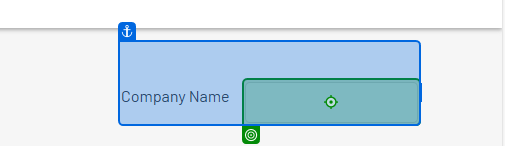
Task: challange
Workflow: Main

Step 1 [try]: type "[CurrentRow("company_name").ToString]" into 'Company Name'

Step 2 [catch]: type "[CurrentRow("company_name").ToString]" into 'Oba' (no picture)

Step 3 [try]: type "[CurrentRow("employer_identification_number").ToString]" (no picture) (repeated 2 times)

Step 5 [try]: type "[CurrentRow("sector").ToString]" (no picture)

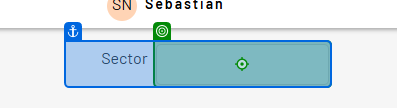
Step 6 [catch]: type "[CurrentRow("sector").ToString]" into 'INPUT(7)'

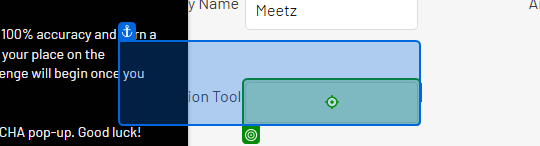
Step 7: type "[CurrentRow("automation_tool").ToString]"

Step 8 [try]: type "[CurrentRow("date_of_first_project").ToString]" (no picture)

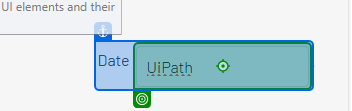
Step 9 [catch]: type "[CurrentRow("date_of_first_project").ToString]" into 'UiPath'

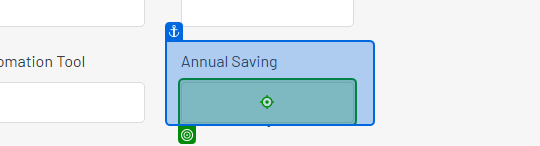
Step 10 [try]: type "[CurrentRow("annual_automation_saving").ToString]"

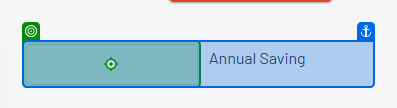
Step 11 [catch]: type "[CurrentRow("annual_automation_saving").ToString]" into 'INPUT(9)'

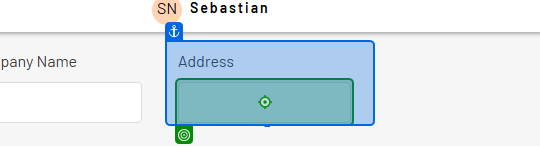
Step 12 [try]: type "[CurrentRow("company_address").ToString]"

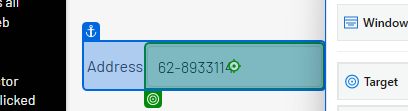
Step 13 [catch]: type a value into 'INPUT(8)'

Step 14: click on 'Submit' (no picture)

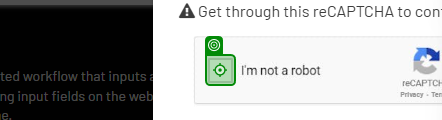
Step 15 [then]: click